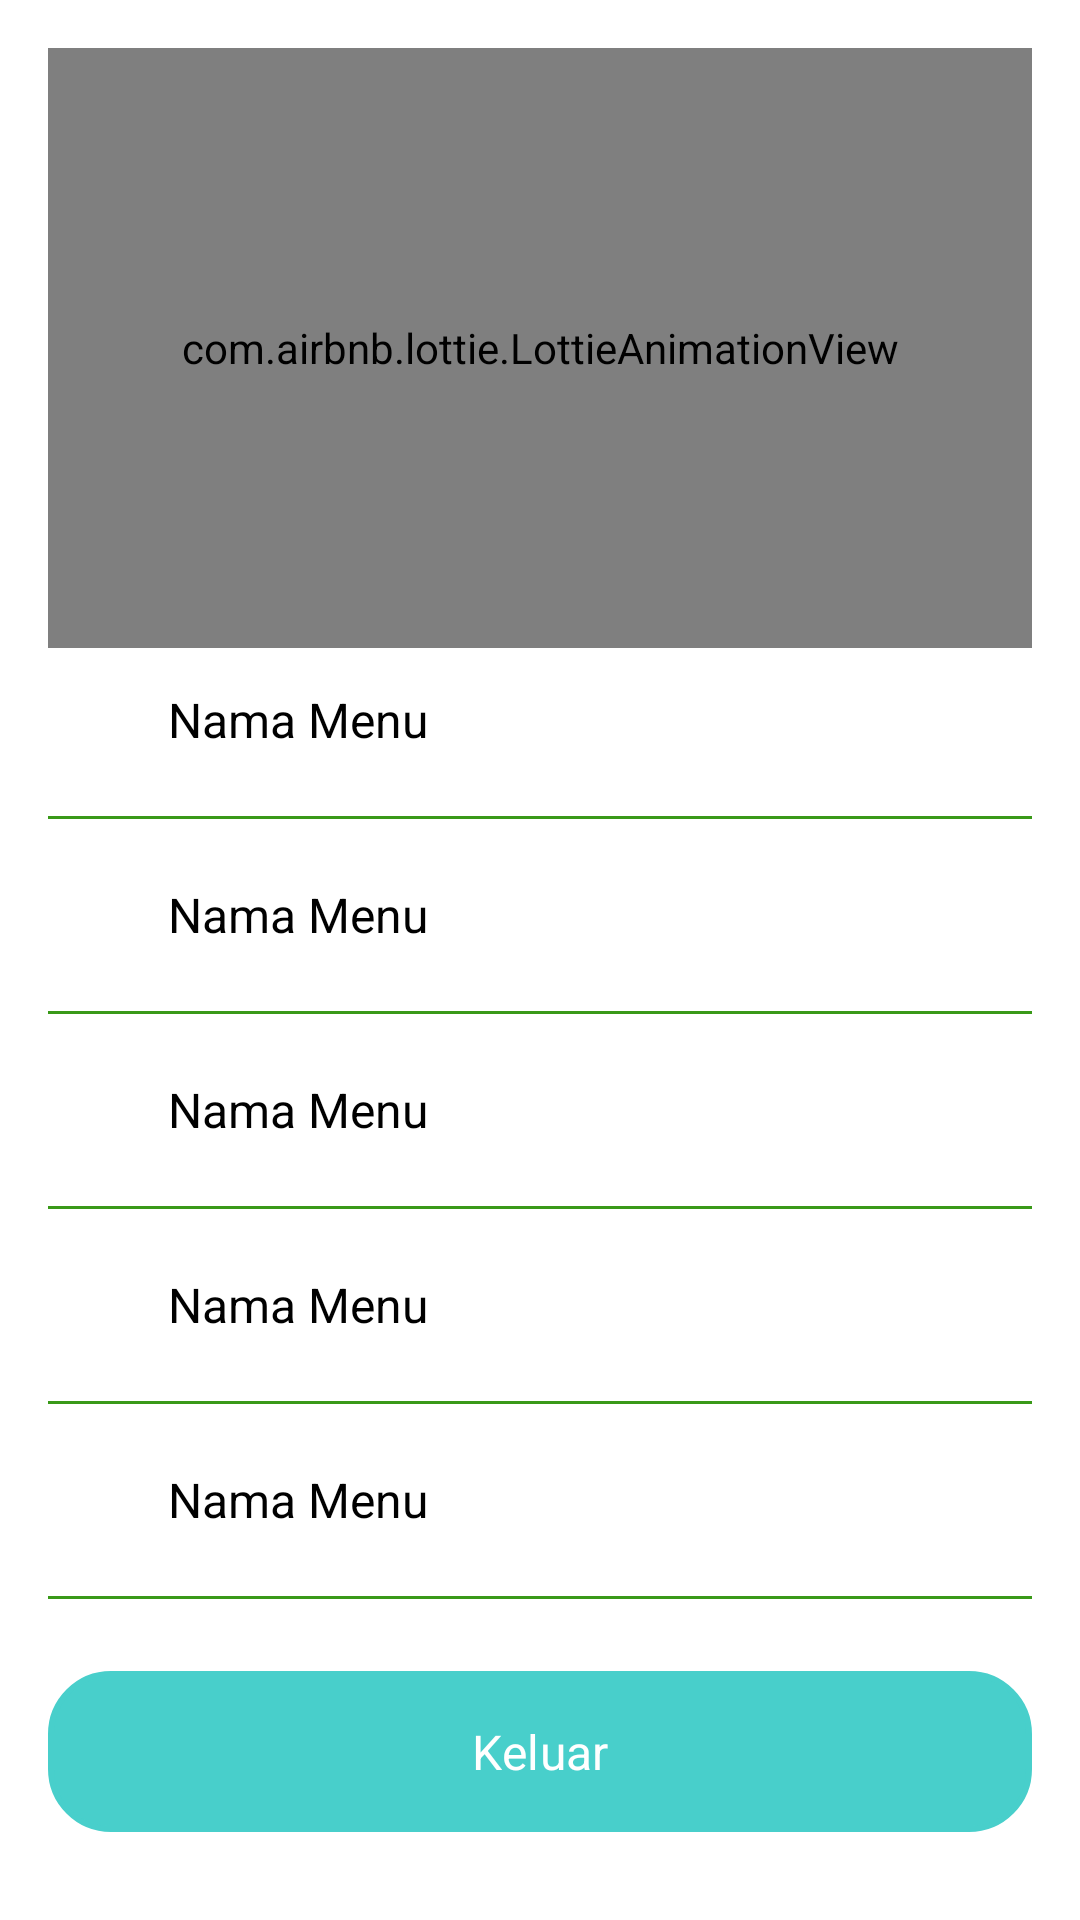

Here is an Android app screen rendered from its layout file. Give the layout XML and the strings, colors and styles it references.
<!-- AndroidManifest.xml: application theme Theme.MyAqidahMobile -->
<!-- res/layout/fragment_profile.xml -->
<?xml version="1.0" encoding="utf-8"?>
<LinearLayout xmlns:android="http://schemas.android.com/apk/res/android"
    xmlns:app="http://schemas.android.com/apk/res-auto"
    android:layout_width="match_parent"
    android:layout_height="match_parent"
    android:orientation="vertical"
    android:padding="16dp"
    android:background="@color/white">

    <com.airbnb.lottie.LottieAnimationView
        android:id="@+id/lottie_emergency"
        android:layout_width="match_parent"
        android:layout_height="200dp"
        android:layout_gravity="center"
        app:lottie_autoPlay="true"
        app:lottie_fileName="profile.json"
        app:layout_constraintTop_toBottomOf="@id/title"
        app:layout_constraintStart_toStartOf="parent"
        app:layout_constraintEnd_toEndOf="parent"
        app:lottie_loop="true" />

    <LinearLayout
        android:layout_width="match_parent"
        android:layout_height="wrap_content"
        android:orientation="vertical"
        android:background="@color/white">

        <include
            layout="@layout/item_profile_option"
            android:id="@+id/menuProfilePasien" />

        <View
            android:layout_width="match_parent"
            android:layout_height="1dp"
            android:layout_marginBottom="8dp"
            android:background="@color/green" />

        <include
            layout="@layout/item_profile_option"
            android:id="@+id/menuBerikanPenilaian" />

        <View
            android:layout_width="match_parent"
            android:layout_height="1dp"
            android:layout_marginBottom="8dp"
            android:background="@color/green" />

        <include
            layout="@layout/item_profile_option"
            android:id="@+id/menuSyaratKetentuan" />

        <View
            android:layout_width="match_parent"
            android:layout_height="1dp"
            android:layout_marginBottom="8dp"

            android:background="@color/green" />

        <include
            layout="@layout/item_profile_option"
            android:id="@+id/menuBahasa" />

        <View
            android:layout_width="match_parent"
            android:layout_height="1dp"
            android:layout_marginBottom="8dp"
            android:background="@color/green" />

        <include
            layout="@layout/item_profile_option"
            android:id="@+id/menuPusatBantuan" />

        <View
            android:layout_width="match_parent"
            android:layout_height="1dp"
            android:layout_marginBottom="8dp"
            android:background="@color/green" />

        <Button
            android:id="@+id/btnLogout"
            android:layout_width="match_parent"
            android:layout_height="wrap_content"
            android:text="Keluar"
            android:layout_marginTop="16dp"
            android:textSize="16sp"
            android:textAllCaps="false"
            android:backgroundTint="@color/red"
            android:textColor="@color/white"
            android:background="@drawable/border_buttom"
            android:paddingVertical="12dp"
            android:drawablePadding="8dp" />

        <TextView
            android:id="@+id/tv_version"
            android:layout_width="wrap_content"
            android:layout_height="wrap_content"
            android:text="ver 8.0.1 (310)"
            android:textSize="12sp"
            android:layout_marginTop="16dp"
            android:textColor="@color/grey"
            android:layout_gravity="start"
            android:paddingTop="16dp" />
    </LinearLayout>
</LinearLayout>
<!-- res/layout/item_profile_option.xml (included above) -->
<?xml version="1.0" encoding="utf-8"?>
<LinearLayout xmlns:android="http://schemas.android.com/apk/res/android"
    xmlns:app="http://schemas.android.com/apk/res-auto"
    android:layout_width="match_parent"
    android:layout_height="wrap_content"
    android:orientation="horizontal"
    android:paddingVertical="12dp"
    android:layout_marginBottom="8dp"
    android:gravity="center_vertical">

    <ImageView
        android:id="@+id/iconImageView"
        android:layout_width="24dp"
        android:layout_height="24dp"
        android:layout_marginEnd="16dp"
        app:tint="@color/purple3" />

    <TextView
        android:id="@+id/titleTextView"
        android:layout_width="wrap_content"
        android:layout_height="wrap_content"
        android:text="Nama Menu"
        android:textSize="16sp"
        android:textColor="@color/black" />
</LinearLayout>
<!-- resources referenced by this layout -->
<resources>
  <color name="black">#FF000000</color>
  <color name="green">#FF399918</color>
  <color name="grey">#FF939185</color>
  <color name="purple3">#FF7A1CAC</color>
  <color name="red">#FFE4003A</color>
  <color name="white">#FFFFFFFF</color>
  <!-- drawable border_buttom (drawable) -->
  <?xml version="1.0" encoding="utf-8"?>
  <shape xmlns:android="http://schemas.android.com/apk/res/android">
      <corners android:radius="20dp" />
      <solid android:color="#FFFFFF" />
      <stroke
          android:width="2dp"
          android:color="@color/purple3"/>
      <padding
          android:left="10dp"
          android:right="10dp"
          android:top="5dp"
          android:bottom="5dp" />
  </shape>
  <style name="Theme.MyAqidahMobile" parent="Base.Theme.MyAqidahMobile" />
  <style name="Base.Theme.MyAqidahMobile" parent="Theme.Material3.Light">
          
           <item name="colorPrimary">@color/blue_soft</item>
          <item name="fontFamily">@font/roboto_regular</item>
          <item name="android:windowLightStatusBar">false</item>
          <item name="progressBarStyle">@color/purple3</item>
      </style>
  <color name="blue_soft">#FF48CFCB</color>
</resources>
